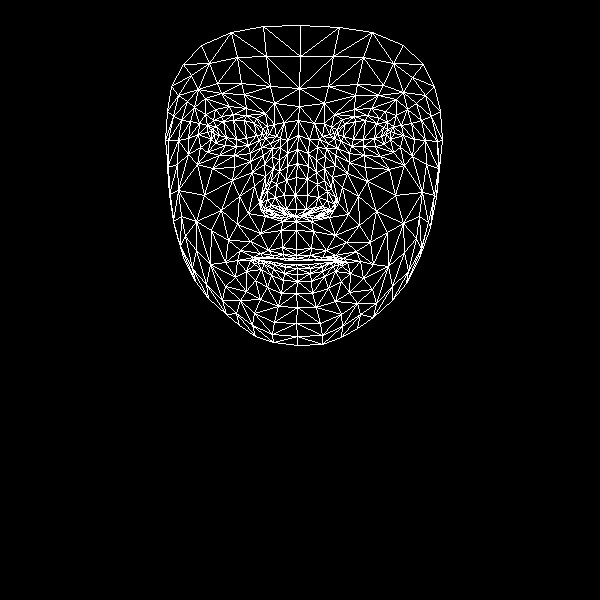

Data behind this chart, as committed beside it:
, x, y
0, 296, 249
1, 296, 209
2, 296, 221
3, 287, 166
4, 295, 195
5, 296, 177
6, 298, 135
7, 214, 134
8, 299, 106
9, 299, 88
10, 300, 25
11, 296, 255
12, 296, 258
13, 296, 260
14, 296, 264
15, 297, 268
16, 297, 274
17, 297, 281
18, 296, 293
19, 295, 216
20, 286, 214
21, 171, 86
22, 248, 145
23, 236, 146
24, 225, 145
25, 211, 139
26, 259, 140
27, 233, 114
28, 246, 115
29, 221, 116
30, 213, 120
31, 200, 147
32, 254, 313
33, 211, 130
34, 168, 140
35, 188, 138
36, 239, 196
37, 282, 247
38, 284, 258
39, 268, 250
40, 260, 253
41, 274, 258
42, 267, 258
43, 246, 271
44, 286, 209
45, 284, 195
46, 194, 107
47, 264, 164
48, 261, 203
49, 260, 196
50, 204, 195
51, 286, 180
52, 221, 93
53, 205, 98
54, 183, 64
55, 274, 103
56, 256, 118
57, 237, 260
58, 183, 257
59, 269, 210
... 408 more rows
